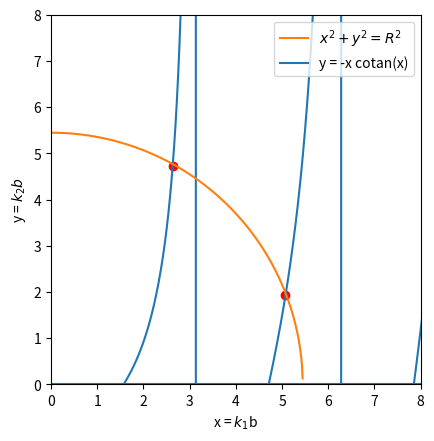

Recreate this plot in Python.
# -*- coding: utf-8 -*-
"""
Created on Mon Apr 24 19:39:02 2023

@author: User
"""

import numpy as np
import matplotlib.pyplot as plt
import scipy.constants as cst
import math as m

#Résolution analytique

largeur =0.4754754754755084*10**-9 #pris dans fonction approx avec un print [m]
e0 = 5 #[eV]

r = np.sqrt(2*cst.electron_mass*e0*cst.e*largeur**2/cst.hbar**2)

x = np.linspace(0.00001, 10, 1000)
y = np.linspace(0.00001, 10, 1000)
for i in range(1000):
    y[i] = -x[i]/m.tan(x[i])

 
a =[]
b =[]
for i in range(1000):
    if x[i]< r:
        b = np.append(b,np.sqrt(r**2-x[i]**2))
        a = np.append(a,x[i])

xlin = x[:len(b)]
ylin = y[:len(b)]

idx = np.argwhere(np.diff(np.sign(ylin - b))).flatten()

plt.plot(x[idx], y[idx], 'ro')

K1 = largeur**-1*y[idx[0]]
k1 = largeur**-1*x[idx[0]]
K2 = largeur**-1*y[idx[2]]
k2 = largeur**-1*x[idx[2]]
E1 = K1**2/(2*cst.electron_mass)*cst.hbar**2
E2 = K2**2/(2*cst.electron_mass)*cst.hbar**2
e1 = E1/cst.e
e2 = E2/cst.e

plt.plot(x, y)
plt.plot(a, b, label = "$x^2 +y^2 = R^2$")
plt.axhline(y = 0, label="y = -x cotan(x)")
plt.ylabel("y = $k_2b$")
plt.xlabel("x = $k_1$b")
plt.ylim(top = 8, bottom = 0)
plt.xlim(left = 0, right = 8)
plt.gca().set_aspect('equal')
plt.legend(loc="upper right")
plt.show()